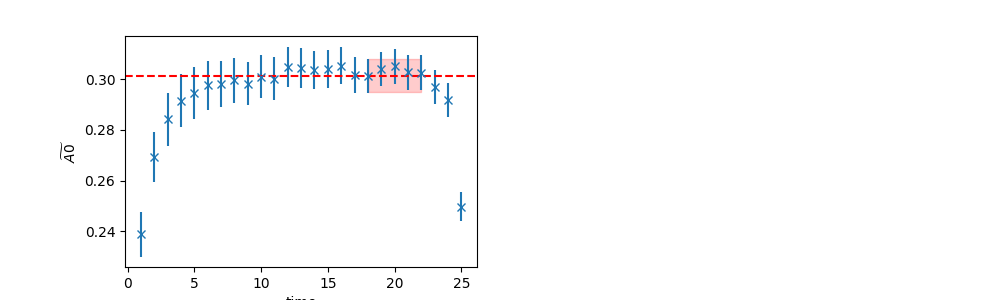

The data file committed next to this chart (first rows):
	EffectiveMass	Error	RegUp	RegLow
0	0.3015	0.006634	23	18
